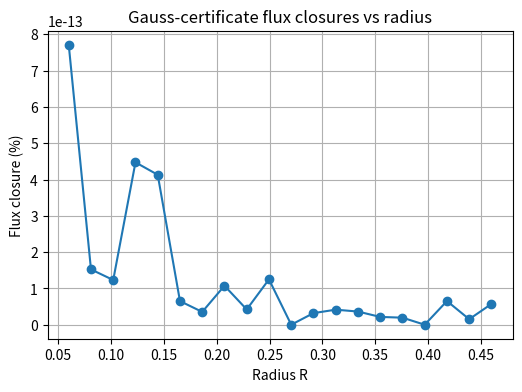
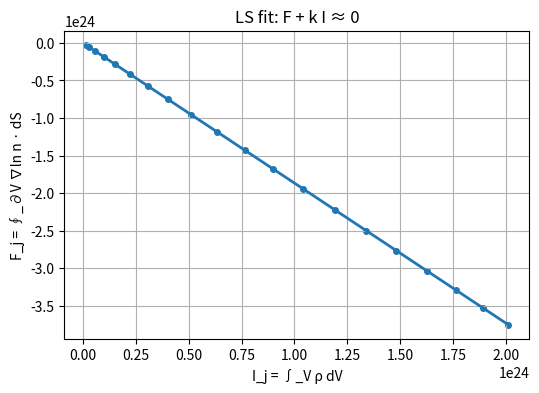

Python code for these plots, in order:
# Colab-ready single cell: spectral Poisson + Gauss-certificate closures + LS inversion
# Plots with matplotlib and summary prints at the end.

import numpy as np
from scipy.fft import fftn, ifftn, fftfreq
import matplotlib.pyplot as plt

# ================= Parameters =================
L = 2.0
N = 128
dx = L / N
g = 0.5
G_true = 6.67430e-11
c_true = 2.99792458e8
kappa_true = 8 * np.pi * G_true / c_true**2  # ~2.96e-27

# Rescale so fields are O(1)
scale = 1e26
kappa_eff = kappa_true * scale

# ================= Grid & density (two 3D Gaussians) =================
x = np.linspace(0, L, N, endpoint=False)
X, Y, Z = np.meshgrid(x, x, x, indexing='ij')

x0 = L / 2 * np.ones(3)
r1 = x0 + np.array([0.10*L, -0.05*L, 0.07*L])
r2 = x0 + np.array([-0.12*L,  0.03*L, -0.06*L])
sigma1 = 0.08 * L
sigma2 = 0.07 * L
A1, A2 = 1.0, 0.8

dist1 = np.sqrt((X - r1[0])**2 + (Y - r1[1])**2 + (Z - r1[2])**2)
dist2 = np.sqrt((X - r2[0])**2 + (Y - r2[1])**2 + (Z - r2[2])**2)

rho = A1 * np.exp(-dist1**2 / (2 * sigma1**2)) - A2 * np.exp(-dist2**2 / (2 * sigma2**2))
rho -= np.mean(rho)  # <rho> = 0
rho *= scale         # rescale

# ================= Spectral Poisson =================
kx = 2 * np.pi * fftfreq(N, dx)
KX, KY, KZ = np.meshgrid(kx, kx, kx, indexing='ij')
K2 = KX**2 + KY**2 + KZ**2

rho_hat = fftn(rho)
phi_hat = np.zeros_like(rho_hat, dtype=complex)
mask = K2 > 0

# Correct sign: (-K^2) * phi_hat = -(kappa_eff/g) * rho_hat  => phi_hat = +(kappa_eff/g) * rho_hat / K^2
phi_hat[mask] = (kappa_eff / g) * rho_hat[mask] / K2[mask]
phi = np.real(ifftn(phi_hat))

ln_n = g * phi
ln_n -= np.mean(ln_n)   # mean gauge

# ================= Spectral Laplacian & RHS =================
ln_n_hat = fftn(ln_n)
lap_ln_n_hat = -K2 * ln_n_hat
lap_ln_n = np.real(ifftn(lap_ln_n_hat))
rhs = -kappa_eff * rho

# ================= Pointwise metrics =================
rel_l2 = np.linalg.norm(lap_ln_n - rhs) / np.linalg.norm(rhs)
corr = np.corrcoef(lap_ln_n.flatten(), rhs.flatten())[0, 1]

# ================= Flux closures & LS inversion =================
radii = np.linspace(0.06 * L/2, 0.46 * L/2, 20)
F_js, I_js, rel_closures = [], [], []

dist_to_x0 = np.sqrt((X - x0[0])**2 + (Y - x0[1])**2 + (Z - x0[2])**2)
for R in radii:
    mask_vol = dist_to_x0 <= R
    int_lap = np.sum(lap_ln_n[mask_vol]) * dx**3
    int_rho = np.sum(rho[mask_vol]) * dx**3
    F_js.append(int_lap)           # F_j = ∮ ∇ln n·dS = ∫ ∇²ln n dV
    I_js.append(int_rho)           # I_j = ∫ ρ dV
    rel = abs(int_lap + kappa_eff * int_rho) / (abs(int_lap) + 1e-30) * 100.0
    rel_closures.append(rel)

F_js = np.array(F_js)
I_js = np.array(I_js)
rel_closures = np.array(rel_closures)

# LS fit: minimize Σ(F_j + k I_j)^2  => k_LS = - (Σ F I) / (Σ I^2)
num = np.dot(F_js, I_js)
den = np.dot(I_js, I_js) + 1e-30
k_LS_eff = - num / den                      # should match kappa_eff
kappa_hat = k_LS_eff / scale                # back to physical kappa
G_flux = (c_true**2 / (8 * np.pi)) * kappa_hat
c_flux = np.sqrt(8 * np.pi * G_true / kappa_hat)

# ================= Plots =================
# 1) Flux closure (%) vs radius
plt.figure(figsize=(6,4))
plt.plot(radii, rel_closures, marker='o')
plt.xlabel("Radius R")
plt.ylabel("Flux closure (%)")
plt.title("Gauss-certificate flux closures vs radius")
plt.grid(True)
plt.show()

# 2) F vs I with LS line
plt.figure(figsize=(6,4))
plt.scatter(I_js, F_js, s=16)
Ii = np.linspace(I_js.min(), I_js.max(), 100)
Fi = -k_LS_eff * Ii
plt.plot(Ii, Fi, linewidth=2)
plt.xlabel("I_j = ∫_V ρ dV")
plt.ylabel("F_j = ∮_∂V ∇ln n · dS")
plt.title("LS fit: F + k I ≈ 0")
plt.grid(True)
plt.show()

# ================= Summary prints =================
print(f"Rel-L2: {rel_l2:.2e}")
print(f"Corr(LHS, RHS): {corr:.7f}")
print("Flux closures (%):")
print(", ".join([f"{v:.3f}" for v in rel_closures]))
print(f"k_LS (effective): {k_LS_eff:.6e}")
print(f"kappa_hat (physical): {kappa_hat:.6e}")
print(f"G_flux (from kappa_hat, given c): {G_flux:.6e}")
print(f"c_flux (from kappa_hat, given G): {c_flux:.6e}")
